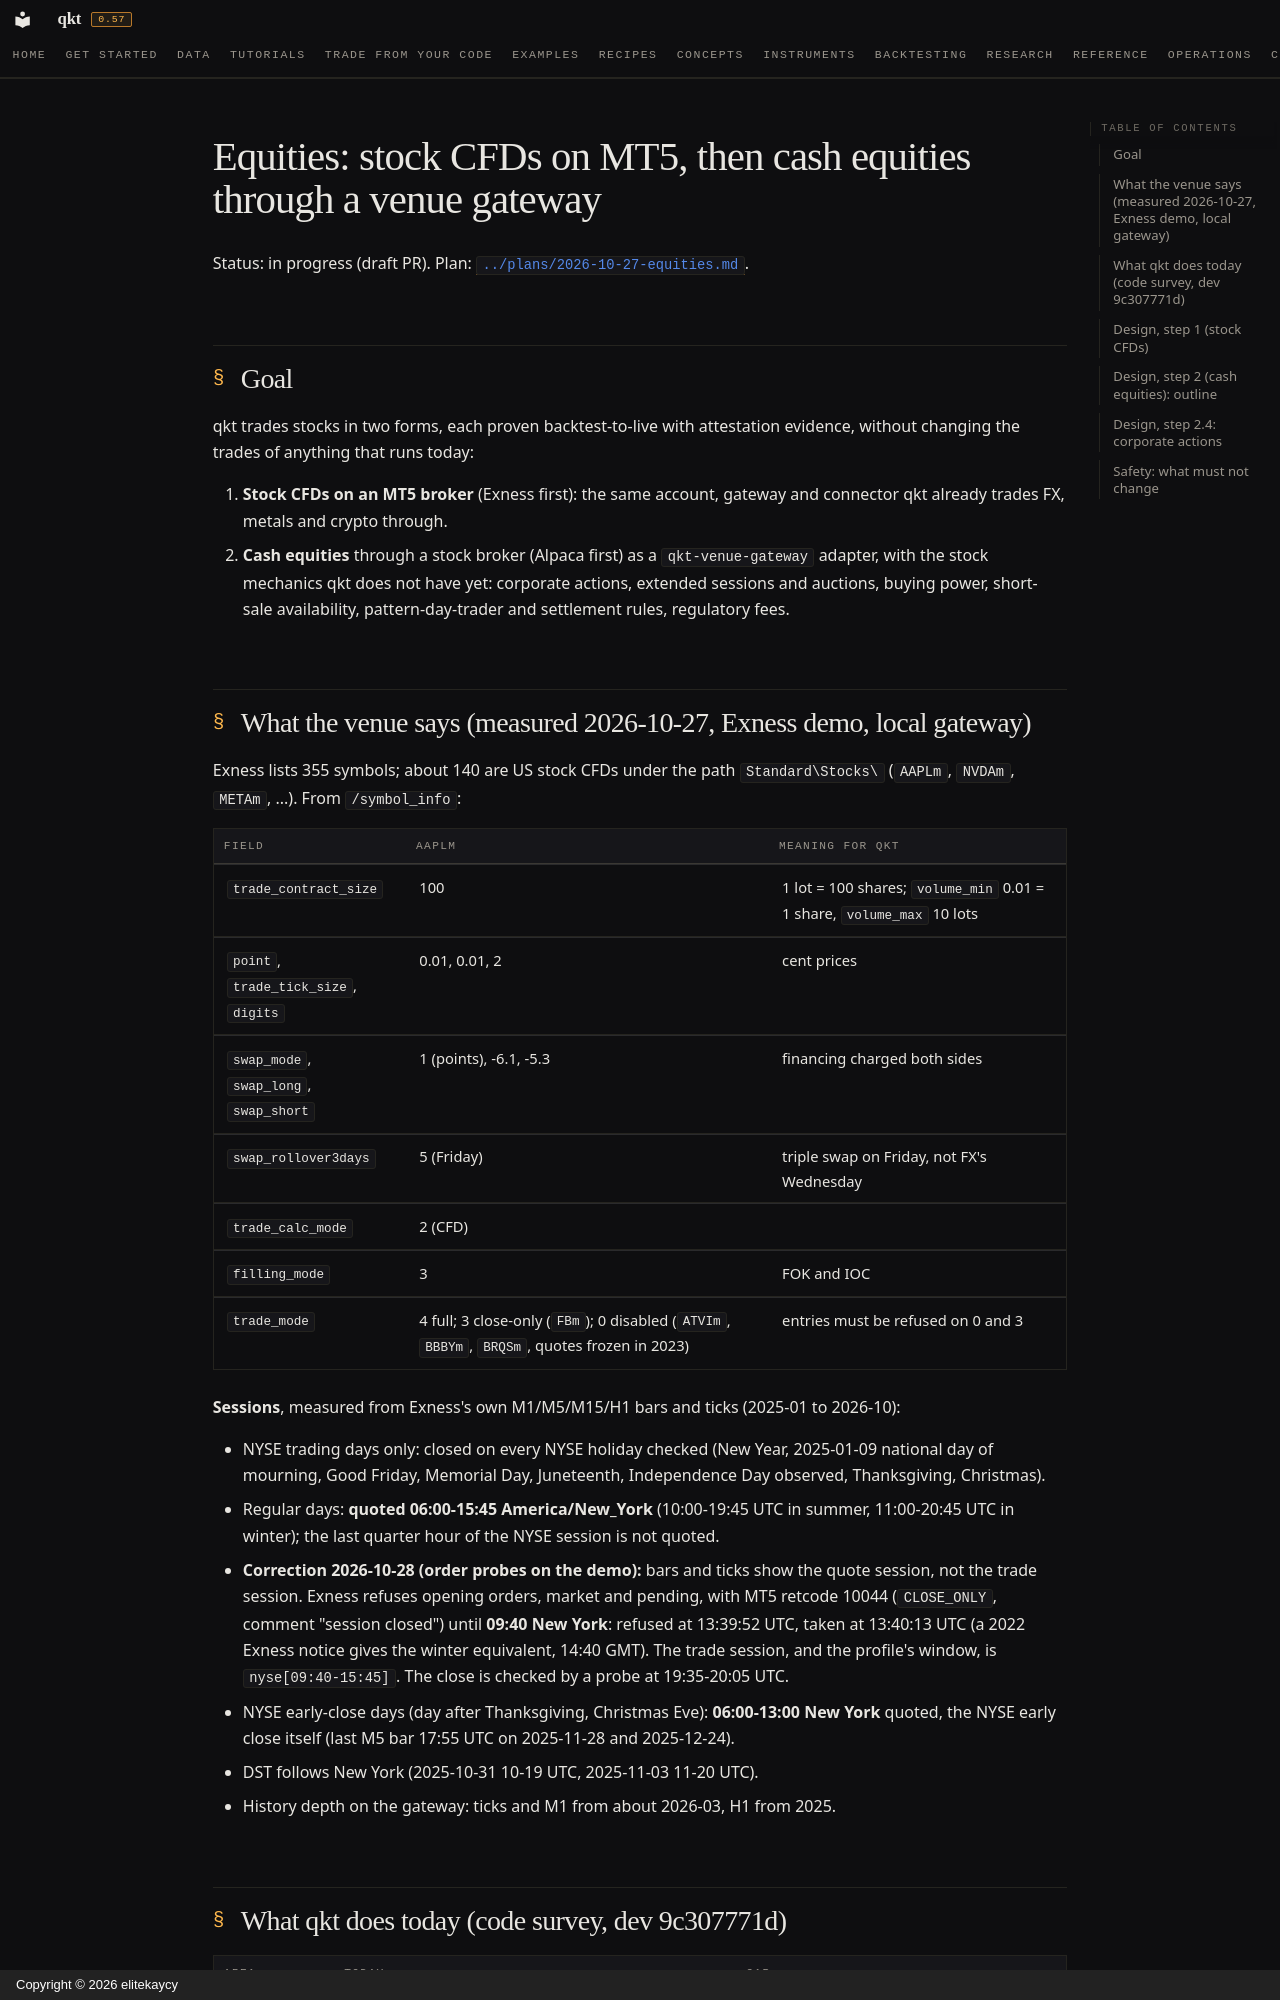

repository: elitekaycy/qkt · page: superpowers/specs/2026-10-27-equities-design/index.html · generator: mkdocs · copyright: Copyright © 2026 elitekaycy

# Equities: stock CFDs on MT5, then cash equities through a venue gateway

Status: in progress (draft PR). Plan: [`../plans/2026-10-27-equities.md`](../plans/2026-10-27-equities.md).

## Goal

qkt trades stocks in two forms, each proven backtest-to-live with attestation evidence, without
changing the trades of anything that runs today:

1. **Stock CFDs on an MT5 broker** (Exness first): the same account, gateway and connector qkt
   already trades FX, metals and crypto through.
2. **Cash equities** through a stock broker (Alpaca first) as a `qkt-venue-gateway` adapter, with
   the stock mechanics qkt does not have yet: corporate actions, extended sessions and auctions,
   buying power, short-sale availability, pattern-day-trader and settlement rules, regulatory fees.

## What the venue says (measured 2026-10-27, Exness demo, local gateway)

Exness lists 355 symbols; about 140 are US stock CFDs under the path `Standard\Stocks\` (`AAPLm`,
`NVDAm`, `METAm`, ...). From `/symbol_info`:

| Field | AAPLm | Meaning for qkt |
|---|---|---|
| `trade_contract_size` | 100 | 1 lot = 100 shares; `volume_min` 0.01 = 1 share, `volume_max` 10 lots |
| `point`, `trade_tick_size`, `digits` | 0.01, 0.01, 2 | cent prices |
| `swap_mode`, `swap_long`, `swap_short` | 1 (points), -6.1, -5.3 | financing charged both sides |
| `swap_rollover3days` | 5 (Friday) | triple swap on Friday, not FX's Wednesday |
| `trade_calc_mode` | 2 (CFD) | |
| `filling_mode` | 3 | FOK and IOC |
| `trade_mode` | 4 full; 3 close-only (`FBm`); 0 disabled (`ATVIm`, `BBBYm`, `BRQSm`, quotes frozen in 2023) | entries must be refused on 0 and 3 |

**Sessions**, measured from Exness's own M1/M5/M15/H1 bars and ticks (2025-01 to 2026-10):

- NYSE trading days only: closed on every NYSE holiday checked (New Year, 2025-01-09 national day of
  mourning, Good Friday, Memorial Day, Juneteenth, Independence Day observed, Thanksgiving, Christmas).
- Regular days: **quoted 06:00-15:45 America/New_York** (10:00-19:45 UTC in summer, 11:00-20:45 UTC in
  winter); the last quarter hour of the NYSE session is not quoted.
- **Correction 2026-10-28 (order probes on the demo):** bars and ticks show the quote session, not the trade
  session. Exness refuses opening orders, market and pending, with MT5 retcode 10044 (`CLOSE_ONLY`, comment
  "session closed") until **09:40 New York**: refused at 13:39:52 UTC, taken at 13:40:13 UTC (a 2022 Exness notice
  gives the winter equivalent, 14:40 GMT). The trade session, and the profile's window, is `nyse[09:40-15:45]`.
  The close is checked by a probe at 19:35-20:05 UTC.
- NYSE early-close days (day after Thanksgiving, Christmas Eve): **06:00-13:00 New York** quoted, the NYSE
  early close itself (last M5 bar 17:55 UTC on 2025-11-28 and 2025-12-24).
- DST follows New York (2025-10-31 10-19 UTC, 2025-11-03 11-20 UTC).
- History depth on the gateway: ticks and M1 from about 2026-03, H1 from 2025.
